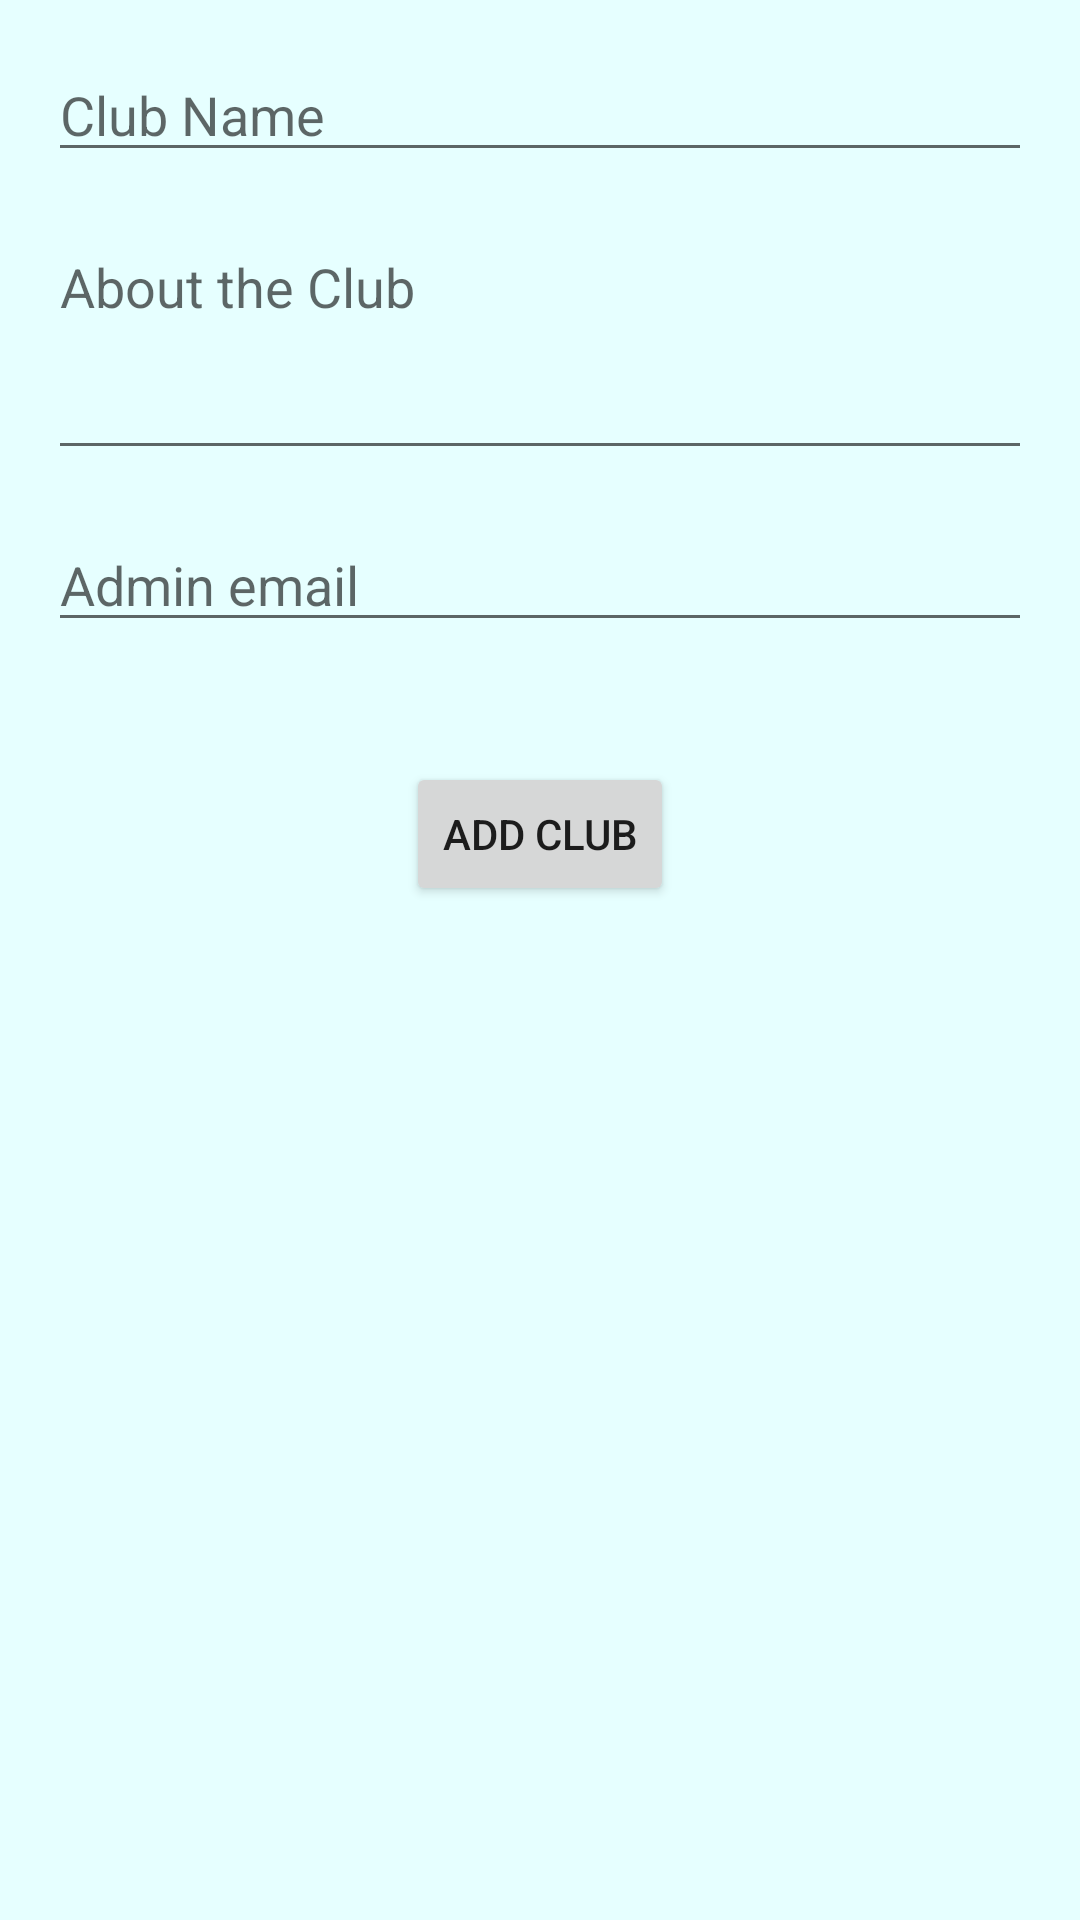

The Android layout XML behind this screen, and the referenced resources:
<!-- AndroidManifest.xml: application theme AppTheme -->
<!-- res/layout/activity_add_club.xml -->
<?xml version="1.0" encoding="utf-8"?>
<LinearLayout xmlns:android="http://schemas.android.com/apk/res/android"
    xmlns:tools="http://schemas.android.com/tools"
    android:layout_width="match_parent"
    android:layout_height="match_parent"
    android:paddingBottom="@dimen/activity_vertical_margin"
    android:paddingLeft="@dimen/activity_horizontal_margin"
    android:paddingRight="@dimen/activity_horizontal_margin"
    android:paddingTop="@dimen/activity_vertical_margin"

    >
    <LinearLayout
        android:layout_width="match_parent"
        android:layout_height="match_parent"
        android:orientation="vertical">
        <EditText
            android:id="@+id/newclub_name"
            android:layout_width="match_parent"
            android:layout_height="wrap_content"
            android:hint="Club Name"/>
        <EditText
            android:id="@+id/newclub_description"
            android:layout_width="match_parent"
            android:layout_height="wrap_content"
            android:layout_marginTop="@dimen/activity_horizontal_margin"
            android:hint="About the Club"
            android:inputType="textMultiLine"
            android:minLines="3"
            android:gravity="top|left"
            android:maxLines="10"
            android:scrollbars="vertical" />
        <EditText
            android:id="@+id/newclub_organizer"
            android:layout_width="match_parent"
            android:layout_height="wrap_content"
            android:layout_marginTop="@dimen/activity_horizontal_margin"
            android:hint="Admin email"/>

        <Button
            android:id="@+id/newclub_submit"
            android:layout_width="wrap_content"
            android:layout_height="wrap_content"
            android:layout_marginTop="40sp"
            android:layout_gravity="center"
            android:text="Add Club"
            android:onClick="addClub"/>

    </LinearLayout>
</LinearLayout>
<!-- resources referenced by this layout -->
<resources>
  <dimen name="activity_horizontal_margin">16dp</dimen>
  <dimen name="activity_vertical_margin">16dp</dimen>
  <style name="AppTheme" parent="Theme.AppCompat.Light.DarkActionBar">
          
          <item name="colorPrimary">@color/colorPrimary</item>
          <item name="colorPrimaryDark">@color/colorPrimaryDark</item>
          <item name="colorAccent">@color/colorAccent</item>
          <item name="android:windowBackground">@color/faintblue</item>
      </style>
  <color name="colorPrimary">#3F51B5</color>
  <color name="colorPrimaryDark">#303F9F</color>
  <color name="colorAccent">#FF4081</color>
  <color name="faintblue">#e6ffff</color>
</resources>
